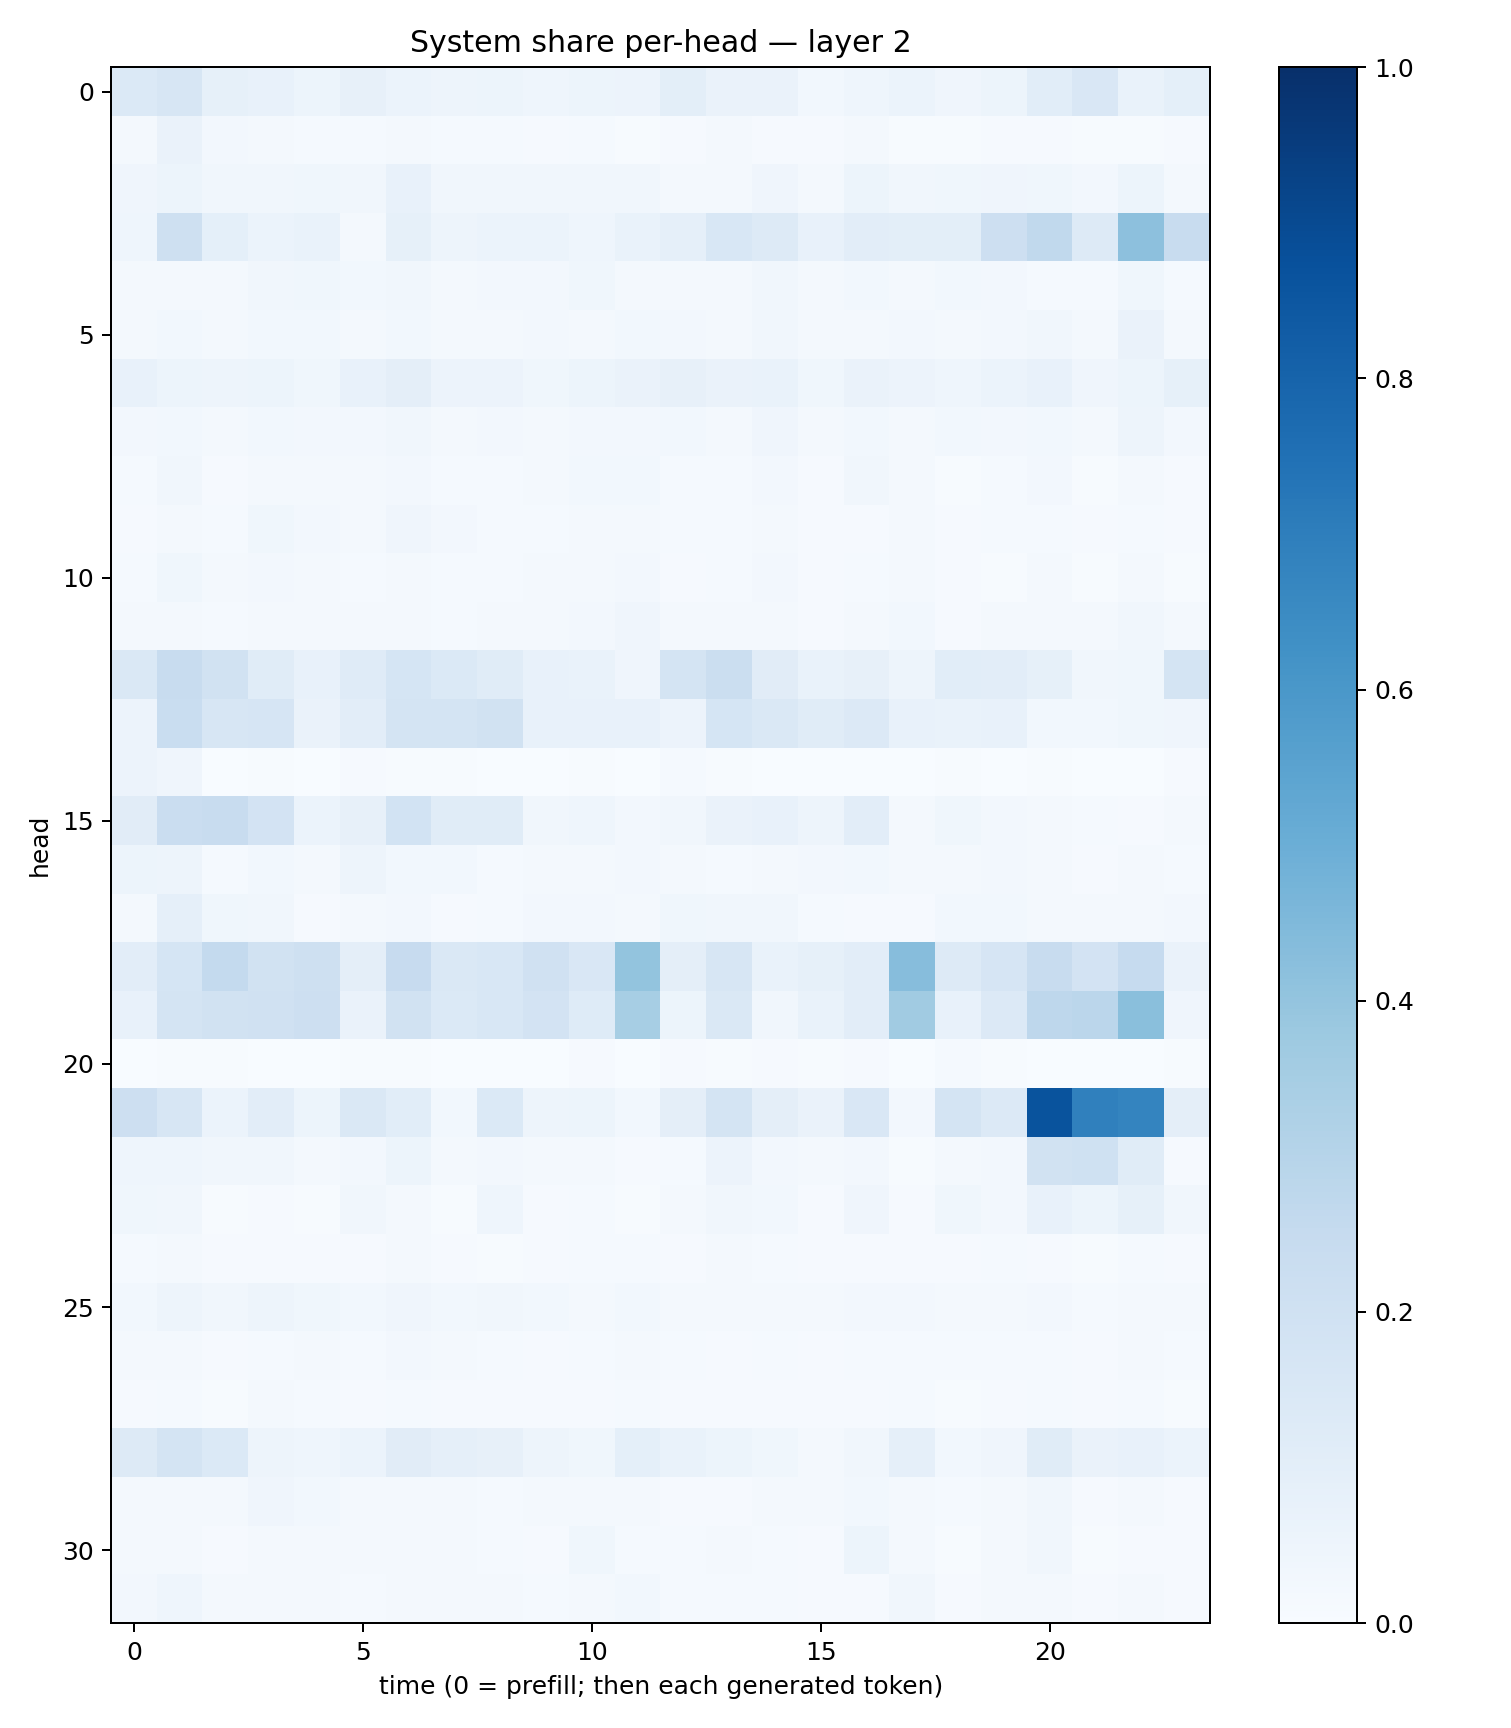

Source data for this figure (header and first rows):
0.13997513, 0.1640093, 0.082534544, 0.07465959, 0.053608093, 0.07994764, 0.05874398, 0.050226327, 0.051936973, 0.04543013, 0.05262909, 0.05666077, 0.09812444, 0.065567635, 0.066266805, 0.027682727, 0.043791786, 0.060111593, 0.040240303, 0.05128373, 0.107578196, 0.15056662, 0.06772655, 0.093749836
0.01881, 0.06265, 0.02524, 0.02296, 0.01272, 0.01242, 0.02145, 0.01457, 0.01334, 0.01163, 0.01475, 0.005955, 0.008781, 0.02276, 0.009692, 0.009403, 0.01615, 0.005631, 0.005466, 0.008631, 0.008457, 0.004109, 0.005479, 0.008953
0.04065, 0.05085, 0.03424, 0.03408, 0.03644, 0.03331, 0.07383, 0.03224, 0.03463, 0.03462, 0.03469, 0.03303, 0.0205, 0.02059, 0.04144, 0.01793, 0.05318, 0.0329, 0.03724, 0.04045, 0.0361, 0.02416, 0.05421, 0.02088
0.04594, 0.209, 0.09237, 0.05955, 0.06967, 0.02158, 0.08329, 0.04743, 0.0611, 0.05929, 0.04374, 0.06985, 0.08775, 0.1557, 0.1277, 0.07493, 0.1035, 0.09906, 0.09859, 0.2125, 0.2622, 0.1301, 0.4166, 0.2361
0.01907, 0.02247, 0.02237, 0.03489, 0.03602, 0.02939, 0.03325, 0.02096, 0.02533, 0.02572, 0.03696, 0.02287, 0.01875, 0.01916, 0.03369, 0.01865, 0.0299, 0.02086, 0.02776, 0.02356, 0.01548, 0.01356, 0.03764, 0.01309
0.02109, 0.02958, 0.01958, 0.02962, 0.02929, 0.01883, 0.02775, 0.01963, 0.0212, 0.02617, 0.02181, 0.0293, 0.02606, 0.02077, 0.03298, 0.02084, 0.02148, 0.02534, 0.02307, 0.026, 0.03295, 0.02219, 0.0655, 0.02285
0.07383, 0.05273, 0.04851, 0.05371, 0.0388, 0.07759, 0.09531, 0.05642, 0.05641, 0.03797, 0.05158, 0.06568, 0.08159, 0.06435, 0.06726, 0.03719, 0.06397, 0.0556, 0.04467, 0.05945, 0.07678, 0.04217, 0.05318, 0.08298
0.02682, 0.02899, 0.01884, 0.0298, 0.02681, 0.02703, 0.03347, 0.02291, 0.02445, 0.0218, 0.02468, 0.02504, 0.0282, 0.02285, 0.03927, 0.02003, 0.02993, 0.0212, 0.02786, 0.0263, 0.03102, 0.01813, 0.04733, 0.02682
0.01373, 0.0313, 0.01103, 0.01608, 0.02007, 0.02281, 0.02455, 0.01334, 0.01273, 0.01598, 0.02858, 0.02905, 0.01308, 0.01194, 0.02547, 0.0103, 0.03255, 0.02197, 0.007771, 0.01206, 0.0245, 0.007417, 0.02125, 0.009483
0.009286, 0.01803, 0.01471, 0.03655, 0.02395, 0.01713, 0.04144, 0.02484, 0.0141, 0.01221, 0.0175, 0.02264, 0.0118, 0.01318, 0.0177, 0.008482, 0.01116, 0.02021, 0.0101, 0.01216, 0.013, 0.0082, 0.01303, 0.008475
0.01332, 0.03858, 0.01713, 0.0236, 0.02093, 0.01273, 0.01749, 0.014, 0.01314, 0.01787, 0.02323, 0.02688, 0.008284, 0.01181, 0.02573, 0.00956, 0.01519, 0.02065, 0.008944, 0.00647, 0.02274, 0.006283, 0.0176, 0.005798
0.01944, 0.01925, 0.01456, 0.01833, 0.02072, 0.01617, 0.02149, 0.01297, 0.01599, 0.0176, 0.02459, 0.04084, 0.01889, 0.01882, 0.0222, 0.01141, 0.01883, 0.03076, 0.01056, 0.01804, 0.02061, 0.01599, 0.03244, 0.01563
0.1445, 0.2371, 0.1928, 0.1152, 0.07568, 0.1188, 0.1711, 0.1379, 0.1142, 0.07033, 0.06714, 0.04206, 0.1724, 0.2228, 0.1125, 0.06815, 0.07942, 0.05061, 0.1075, 0.1048, 0.08257, 0.0327, 0.03666, 0.179
0.05626, 0.2312, 0.1624, 0.1646, 0.06572, 0.1021, 0.1785, 0.1721, 0.1942, 0.0724, 0.07336, 0.07167, 0.05667, 0.1699, 0.147, 0.1148, 0.1343, 0.07405, 0.06919, 0.07731, 0.02973, 0.02878, 0.03674, 0.04274
0.05663, 0.04007, 0.0034, 0.006986, 0.00311, 0.01031, 0.007725, 0.004588, 0.002551, 0.003268, 0.00515, 0.003045, 0.01199, 0.007227, 0.003492, 0.002497, 0.003788, 0.00305, 0.005475, 0.002619, 0.006873, 0.002192, 0.003394, 0.009565
0.1103, 0.2268, 0.2378, 0.1807, 0.06028, 0.08, 0.1844, 0.1149, 0.1162, 0.03361, 0.04513, 0.02508, 0.03163, 0.0656, 0.07127, 0.04799, 0.1028, 0.0204, 0.03583, 0.02734, 0.01828, 0.0119, 0.008732, 0.02169
0.0545, 0.0489, 0.01561, 0.03094, 0.02017, 0.04769, 0.03028, 0.02906, 0.01189, 0.01605, 0.02289, 0.02387, 0.02145, 0.01402, 0.01869, 0.02576, 0.02797, 0.01784, 0.01964, 0.02377, 0.01698, 0.01151, 0.02321, 0.01407
0.02171, 0.08926, 0.03564, 0.033, 0.009355, 0.02271, 0.02411, 0.01059, 0.01387, 0.02468, 0.02647, 0.01604, 0.03674, 0.03491, 0.03382, 0.0122, 0.0103, 0.01142, 0.02849, 0.0308, 0.02115, 0.01567, 0.02318, 0.02686
0.1025, 0.1717, 0.2571, 0.1925, 0.2057, 0.09422, 0.2458, 0.143, 0.1529, 0.1987, 0.1506, 0.4011, 0.09752, 0.1622, 0.06921, 0.08465, 0.1027, 0.4318, 0.1289, 0.1647, 0.2383, 0.1828, 0.2497, 0.06476
0.07137, 0.1724, 0.1877, 0.1973, 0.2117, 0.06575, 0.1905, 0.1368, 0.153, 0.1806, 0.124, 0.3447, 0.05465, 0.1455, 0.03256, 0.07, 0.1023, 0.3645, 0.07074, 0.1347, 0.2753, 0.2831, 0.4247, 0.04122
0.003678, 0.0077, 0.004206, 0.0027, 0.002338, 0.00554, 0.005885, 0.002561, 0.002362, 0.003814, 0.01007, 0.003539, 0.007832, 0.005721, 0.007835, 0.005184, 0.01005, 0.003037, 0.01217, 0.005792, 0.001557, 0.002063, 0.002339, 0.00665
0.2144, 0.1596, 0.0613, 0.1025, 0.05333, 0.1456, 0.1084, 0.02985, 0.1401, 0.04882, 0.05112, 0.02876, 0.09481, 0.1767, 0.0951, 0.0657, 0.152, 0.02655, 0.1755, 0.1336, 0.8653, 0.6912, 0.6736, 0.09513
0.0449, 0.04318, 0.03506, 0.03405, 0.01655, 0.0252, 0.05374, 0.01831, 0.02698, 0.01792, 0.01724, 0.01095, 0.01408, 0.05589, 0.02568, 0.01616, 0.02398, 0.004135, 0.0213, 0.02635, 0.1912, 0.2006, 0.1162, 0.01027
0.03824, 0.0331, 0.00552, 0.01148, 0.006629, 0.0317, 0.0204, 0.005281, 0.04357, 0.00819, 0.01181, 0.007104, 0.02062, 0.03234, 0.02852, 0.01089, 0.04048, 0.008628, 0.03898, 0.02348, 0.076, 0.05304, 0.08217, 0.03306
0.01206, 0.0223, 0.009969, 0.00947, 0.008475, 0.00972, 0.01923, 0.01163, 0.0078, 0.01085, 0.01308, 0.01197, 0.01025, 0.01643, 0.01401, 0.009653, 0.008545, 0.00927, 0.01103, 0.0129, 0.01032, 0.006097, 0.0118, 0.007933
0.03027, 0.04727, 0.03196, 0.04964, 0.03651, 0.0276, 0.03939, 0.03067, 0.03314, 0.02778, 0.02227, 0.0311, 0.0192, 0.02323, 0.01921, 0.02075, 0.02527, 0.02372, 0.0213, 0.02337, 0.02705, 0.01292, 0.01755, 0.01651
0.01919, 0.02014, 0.01021, 0.01473, 0.0199, 0.01296, 0.02406, 0.01775, 0.01206, 0.01022, 0.01439, 0.02002, 0.01487, 0.009939, 0.01367, 0.01094, 0.01419, 0.01241, 0.01512, 0.01477, 0.01505, 0.009355, 0.02149, 0.01512
0.008115, 0.01501, 0.00735, 0.01665, 0.01529, 0.0086, 0.01439, 0.01018, 0.007908, 0.008536, 0.008579, 0.01561, 0.008966, 0.008558, 0.009392, 0.008574, 0.007898, 0.0119, 0.006558, 0.008529, 0.01382, 0.007851, 0.01331, 0.00685
0.1254, 0.1725, 0.1383, 0.04913, 0.04646, 0.05981, 0.1112, 0.08905, 0.08085, 0.04898, 0.03639, 0.09195, 0.07022, 0.05301, 0.0362, 0.01981, 0.03326, 0.08895, 0.0282, 0.04144, 0.115, 0.06316, 0.07416, 0.05892
0.02252, 0.01834, 0.01679, 0.04295, 0.03008, 0.02067, 0.01929, 0.02027, 0.01254, 0.01672, 0.02225, 0.01785, 0.01107, 0.008932, 0.0218, 0.01661, 0.02947, 0.01728, 0.01439, 0.02234, 0.03381, 0.01098, 0.01916, 0.01051
0.02045, 0.02293, 0.01161, 0.02203, 0.01568, 0.01653, 0.02044, 0.0165, 0.01216, 0.01129, 0.03811, 0.01516, 0.01386, 0.01783, 0.01216, 0.00853, 0.05293, 0.01646, 0.007231, 0.01868, 0.03316, 0.006857, 0.01101, 0.008537
0.02479, 0.04602, 0.02063, 0.01838, 0.0167, 0.01238, 0.02171, 0.01737, 0.01918, 0.01534, 0.01996, 0.02779, 0.01213, 0.01536, 0.01205, 0.009148, 0.01009, 0.03235, 0.01115, 0.01961, 0.01685, 0.01063, 0.01718, 0.009919
